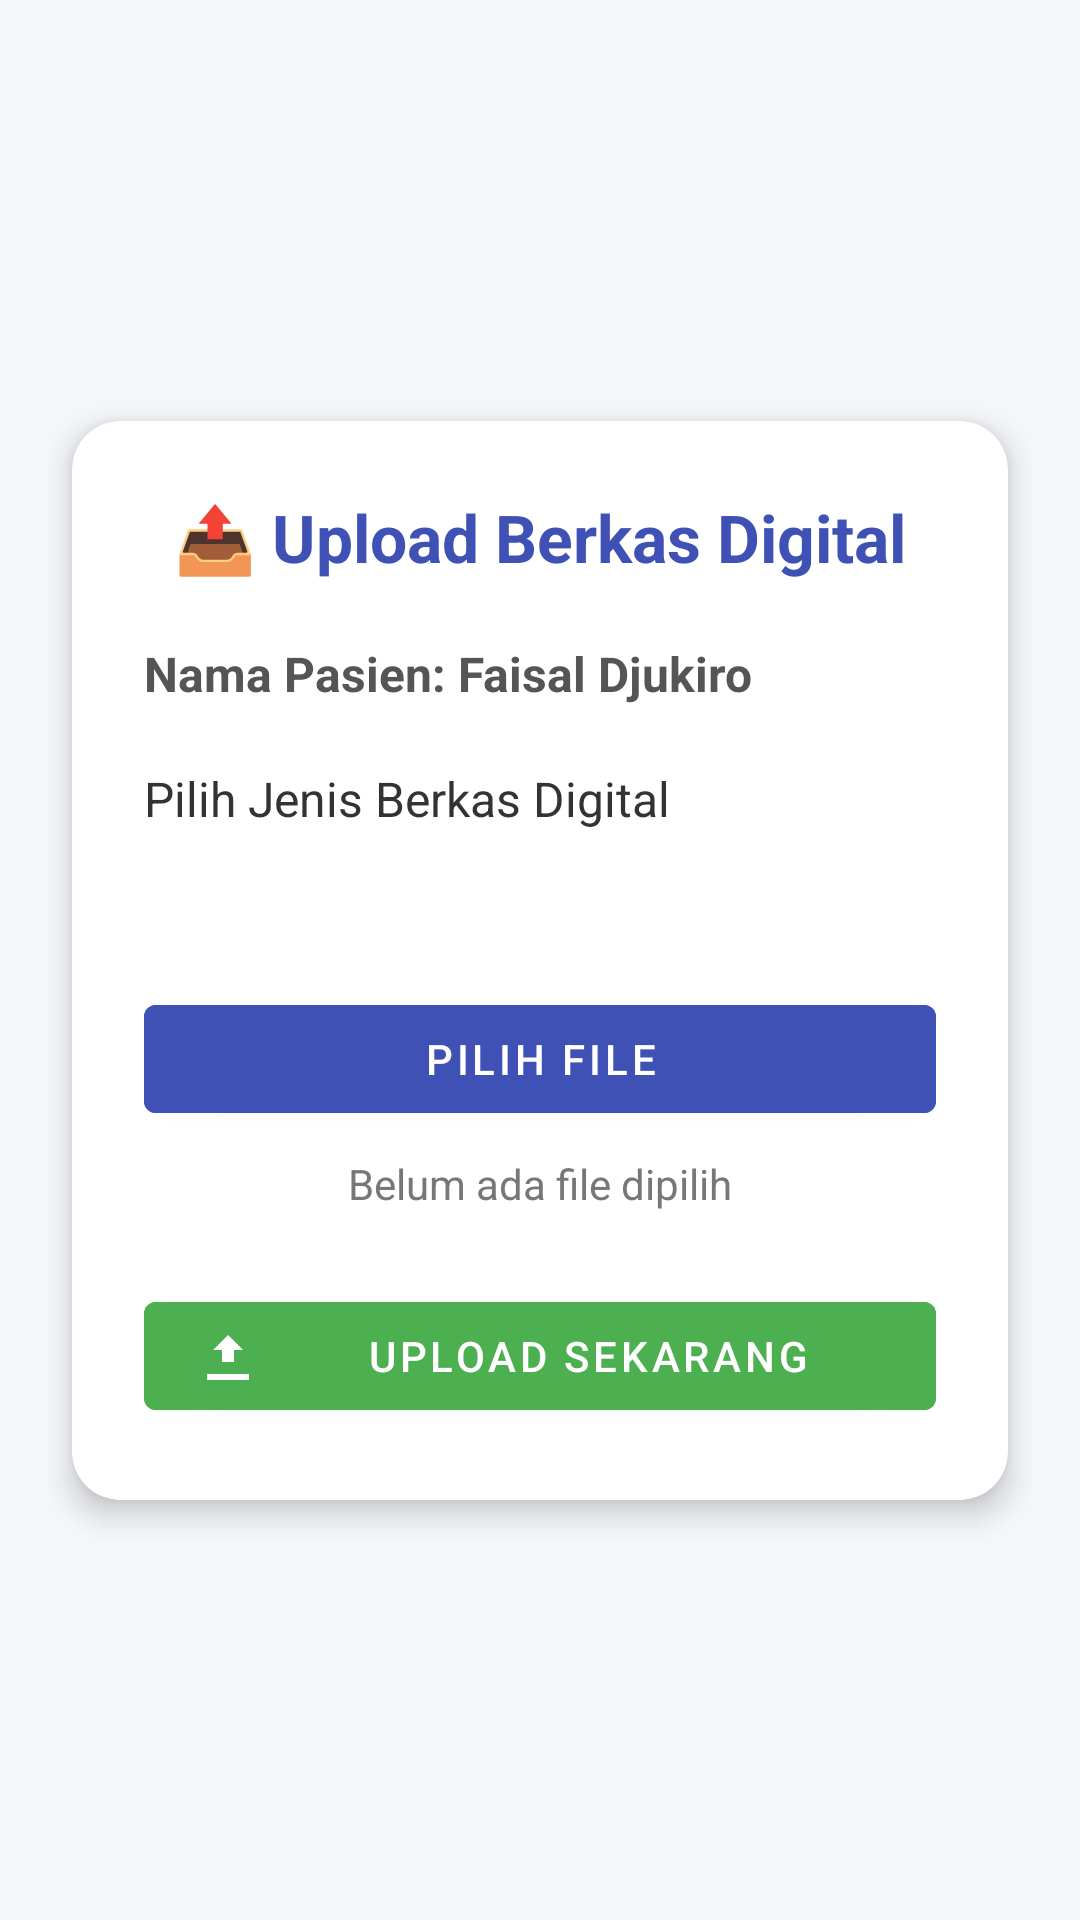

Layout XML and referenced resources for this Android screen:
<!-- AndroidManifest.xml: application theme Theme.RSAS -->
<!-- res/layout/activity_upload_berkas.xml -->
<?xml version="1.0" encoding="utf-8"?>
<androidx.constraintlayout.widget.ConstraintLayout xmlns:android="http://schemas.android.com/apk/res/android"
    xmlns:app="http://schemas.android.com/apk/res-auto"
    xmlns:tools="http://schemas.android.com/tools"
    android:id="@+id/constraintLayout"
    android:layout_width="match_parent"
    android:layout_height="match_parent"
    android:padding="16dp"
    android:background="#F5F7FA"
    tools:context=".UploadBerkasActivity">

    
    <com.google.android.material.card.MaterialCardView
        android:id="@+id/cardUpload"
        android:layout_width="0dp"
        android:layout_height="wrap_content"
        android:layout_margin="8dp"
        app:cardCornerRadius="16dp"
        app:cardElevation="6dp"
        app:layout_constraintTop_toTopOf="parent"
        app:layout_constraintBottom_toBottomOf="parent"
        app:layout_constraintStart_toStartOf="parent"
        app:layout_constraintEnd_toEndOf="parent">

        <LinearLayout
            android:layout_width="match_parent"
            android:layout_height="wrap_content"
            android:orientation="vertical"
            android:padding="24dp">

            
            <TextView
                android:id="@+id/title"
                android:layout_width="match_parent"
                android:layout_height="wrap_content"
                android:text="📤 Upload Berkas Digital"
                android:textSize="22sp"
                android:textStyle="bold"
                android:textColor="#3F51B5"
                android:gravity="center"
                android:paddingBottom="8dp" />

            
            <TextView
                android:id="@+id/txtNamaPasien"
                android:layout_width="match_parent"
                android:layout_height="wrap_content"
                android:text="Nama Pasien: Faisal Djukiro"
                android:textSize="16sp"
                android:textColor="#555555"
                android:paddingTop="12dp"
                android:paddingBottom="8dp"
                android:textStyle="bold" />

            
            <TextView
                android:id="@+id/labelSpinner"
                android:layout_width="match_parent"
                android:layout_height="wrap_content"
                android:text="Pilih Jenis Berkas Digital"
                android:textSize="16sp"
                android:textColor="#333333"
                android:paddingTop="12dp" />

            
            <Spinner
                android:id="@+id/spinnerBerkas"
                android:layout_width="match_parent"
                android:layout_height="wrap_content"
                android:layout_marginTop="8dp"
                android:background="@drawable/bg_spinner"
                android:padding="12dp" />

            
            <com.google.android.material.button.MaterialButton
                android:id="@+id/btnPilihFile"
                android:layout_width="match_parent"
                android:layout_height="wrap_content"
                android:text="Pilih File"
                android:textColor="#FFFFFF"
                android:backgroundTint="#3F51B5"
                app:icon="@drawable/ic_file"
                app:iconPadding="8dp"
                app:iconTint="@android:color/white"
                android:layout_marginTop="20dp" />

            
            <TextView
                android:id="@+id/txtNamaFile"
                android:layout_width="match_parent"
                android:layout_height="wrap_content"
                android:text="Belum ada file dipilih"
                android:textSize="14sp"
                android:textColor="#777777"
                android:gravity="center"
                android:paddingTop="8dp" />

            
            <com.google.android.material.button.MaterialButton
                android:id="@+id/btnUpload"
                android:layout_width="match_parent"
                android:layout_height="wrap_content"
                android:text="Upload Sekarang"
                android:textColor="#FFFFFF"
                android:backgroundTint="#4CAF50"
                app:icon="@drawable/ic_upload"
                app:iconPadding="8dp"
                app:iconTint="@android:color/white"
                android:layout_marginTop="24dp" />

        </LinearLayout>
    </com.google.android.material.card.MaterialCardView>

</androidx.constraintlayout.widget.ConstraintLayout>
<!-- resources referenced by this layout -->
<resources>
  <!-- drawable ic_upload (drawable) -->
  <vector xmlns:android="http://schemas.android.com/apk/res/android"
      android:width="24dp"
      android:height="24dp"
      android:viewportWidth="24"
      android:viewportHeight="24">
      <path
          android:fillColor="#FFFFFF"
          android:pathData="M5,20h14v-2H5v2zM14,10v4h-4v-4H7l5,-5 5,5h-3z"/>
  </vector>
  <style name="Theme.RSAS" parent="Theme.MaterialComponents.DayNight.NoActionBar">
          <item name="colorPrimary">@color/blue_primary</item>
          <item name="colorPrimaryVariant">#3A49A8</item>
          <item name="colorOnPrimary">@color/white</item>
          <item name="colorSecondary">@color/green_primary</item>
          <item name="colorSecondaryVariant">@color/green_dark</item>
          <item name="colorOnSecondary">@color/white</item>
          <item name="android:colorBackground">@color/white</item>
          <item name="colorSurface">@color/white</item>
          <item name="colorOnSurface">@color/dark_text</item>
          <item name="android:statusBarColor">#3A49A8</item>
          <item name="android:textColor">@color/dark_text</item>
          <item name="buttonStyle">@style/Widget.MaterialComponents.Button</item>
      </style>
  <color name="blue_primary">#3F51B5</color>
  <color name="white">#FFFFFFFF</color>
  <color name="green_primary">#4CAF50</color>
  <color name="green_dark">#388E3C</color>
  <color name="dark_text">#212121</color>
</resources>
